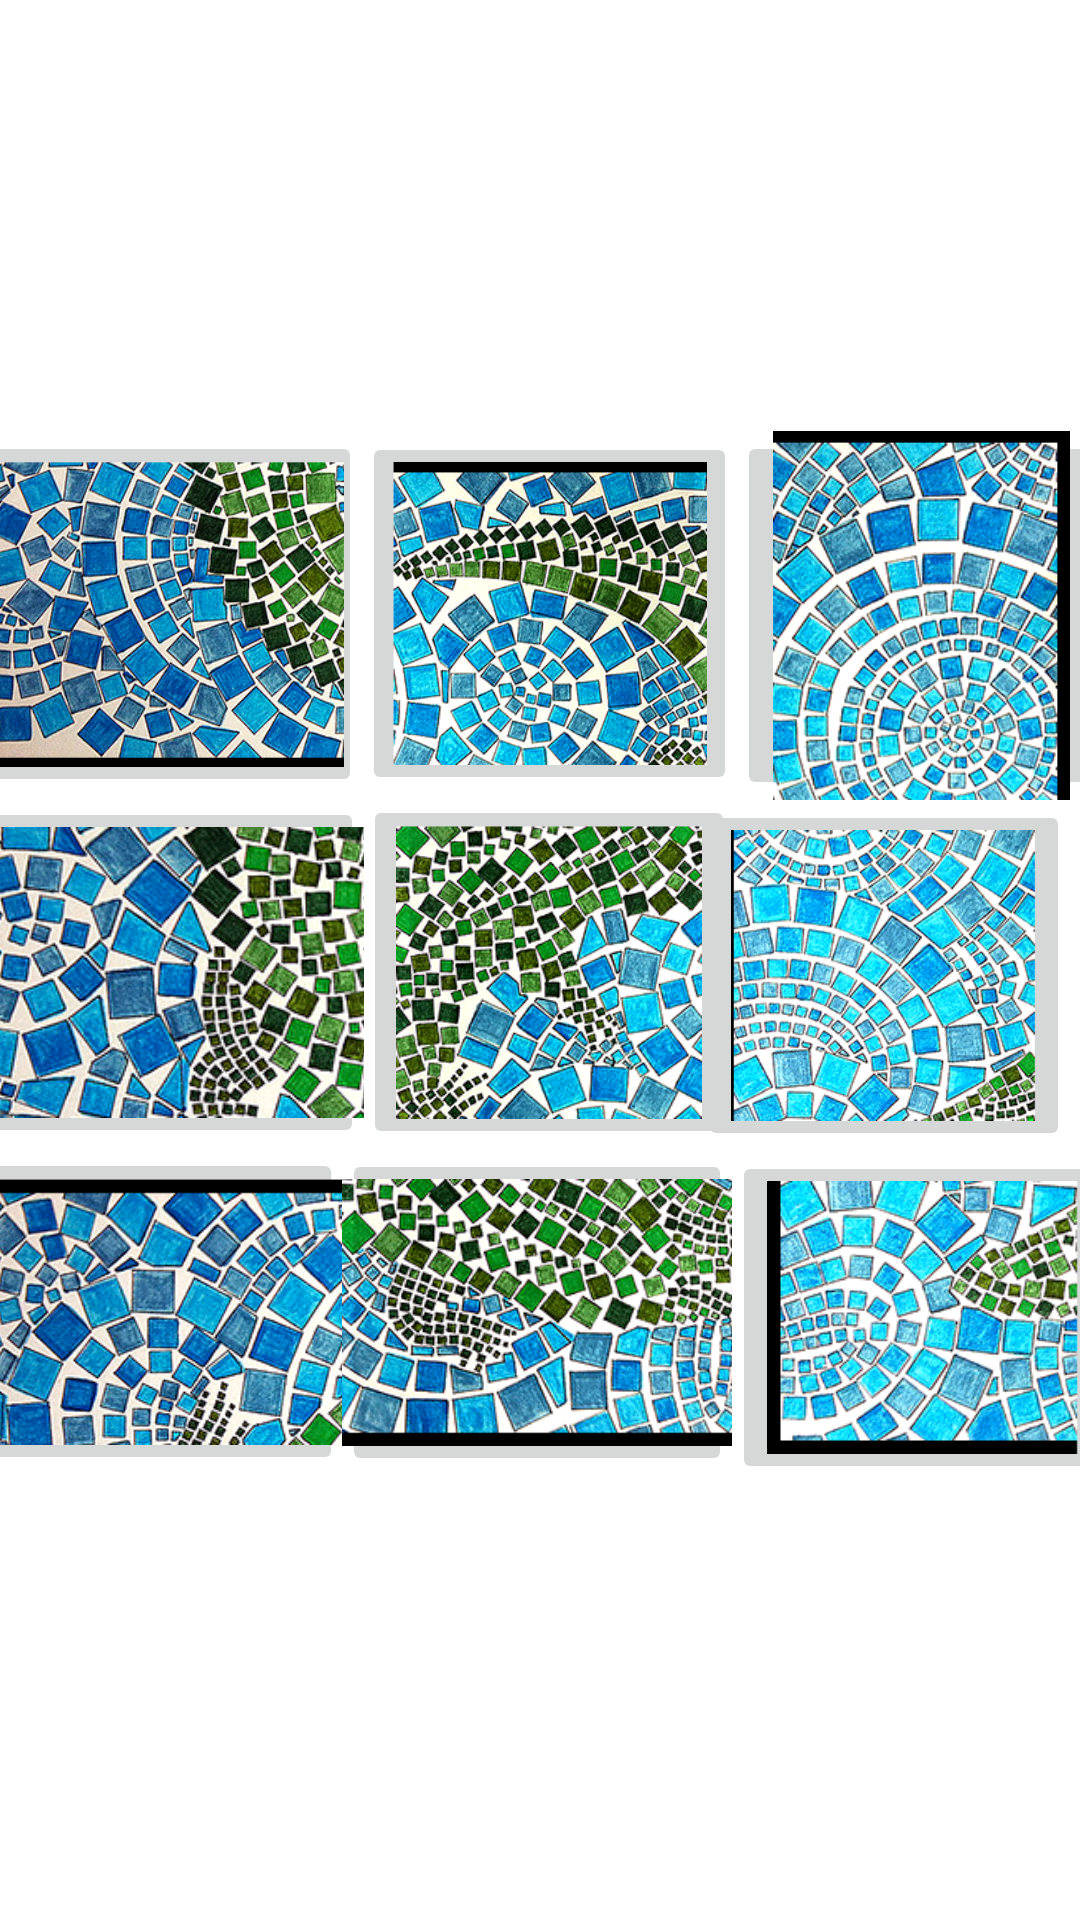

Android layout source for this screen:
<!-- AndroidManifest.xml: application theme Theme.BrainTrainingExclusiveFromITCUBE -->
<!-- res/layout/activity_lvl1_2.xml -->
<?xml version="1.0" encoding="utf-8"?>
<androidx.constraintlayout.widget.ConstraintLayout xmlns:android="http://schemas.android.com/apk/res/android"
    xmlns:app="http://schemas.android.com/apk/res-auto"
    xmlns:tools="http://schemas.android.com/tools"
    android:layout_width="match_parent"
    android:layout_height="match_parent">

    <ImageButton
        android:id="@+id/imageButton3"
        android:layout_width="123dp"
        android:layout_height="123dp"
        android:scaleType="centerCrop"
        android:contentDescription="@null"
        android:layout_marginTop="189dp"
        android:layout_marginEnd="17dp"
        android:src="@drawable/mozayka3"
        app:layout_constraintBottom_toTopOf="@+id/imageButton6"
        app:layout_constraintEnd_toEndOf="parent"
        app:layout_constraintStart_toEndOf="@+id/imageButton2"
        app:layout_constraintTop_toTopOf="parent" />

    <ImageButton
        android:id="@+id/imageButton"
        android:layout_width="132dp"
        android:layout_height="122dp"
        android:scaleType="centerCrop"
        android:contentDescription="@null"
        android:layout_marginStart="14dp"
        android:layout_marginTop="189dp"
        android:src="@drawable/mozayka1_2"
        app:layout_constraintBottom_toTopOf="@+id/imageButton4"
        app:layout_constraintEnd_toStartOf="@+id/imageButton2"
        app:layout_constraintStart_toStartOf="parent"
        app:layout_constraintTop_toTopOf="parent"
        tools:ignore="SpeakableTextPresentCheck,SpeakableTextPresentCheck" />

    <ImageButton
        android:id="@+id/imageButton2"
        android:layout_width="125dp"
        android:layout_height="121dp"
        android:scaleType="centerCrop"
        android:contentDescription="@null"
        android:layout_marginTop="189dp"
        android:src="@drawable/mozayka2_1"
        app:layout_constraintBottom_toTopOf="@+id/imageButton5"
        app:layout_constraintEnd_toStartOf="@+id/imageButton3"
        app:layout_constraintStart_toEndOf="@+id/imageButton"
        app:layout_constraintTop_toTopOf="parent" />

    <ImageButton
        android:id="@+id/imageButton4"
        android:layout_width="132dp"
        android:layout_height="117dp"
        android:scaleType="centerCrop"
        android:contentDescription="@null"
        android:layout_marginStart="13dp"
        android:src="@drawable/mozayka4"
        app:layout_constraintBottom_toTopOf="@+id/imageButton7"
        app:layout_constraintEnd_toStartOf="@+id/imageButton5"
        app:layout_constraintHorizontal_bias="1.0"
        app:layout_constraintStart_toStartOf="parent"
        app:layout_constraintTop_toBottomOf="@+id/imageButton" />

    <ImageButton
        android:id="@+id/imageButton5"
        android:layout_width="124dp"
        android:layout_height="118dp"
        android:scaleType="centerCrop"
        android:contentDescription="@null"
        android:src="@drawable/mozayka5_2"
        app:layout_constraintBottom_toTopOf="@+id/imageButton8"
        app:layout_constraintEnd_toStartOf="@+id/imageButton3"
        app:layout_constraintStart_toEndOf="@+id/imageButton"
        app:layout_constraintTop_toBottomOf="@+id/imageButton2" />

    <ImageButton
        android:id="@+id/imageButton6"
        android:layout_width="124dp"
        android:layout_height="117dp"
        android:scaleType="centerCrop"
        android:contentDescription="@null"
        android:layout_marginEnd="16dp"
        android:src="@drawable/mozayka6_1"
        app:layout_constraintBottom_toTopOf="@+id/imageButton9"
        app:layout_constraintEnd_toEndOf="parent"
        app:layout_constraintStart_toEndOf="@+id/imageButton5"
        app:layout_constraintTop_toBottomOf="@+id/imageButton3" />

    <ImageButton
        android:id="@+id/imageButton7"
        android:layout_width="131dp"
        android:layout_height="109dp"
        android:scaleType="centerCrop"
        android:contentDescription="@null"
        android:layout_marginStart="10dp"
        android:layout_marginBottom="194dp"
        android:src="@drawable/mozayka7_2"
        app:layout_constraintBottom_toBottomOf="parent"
        app:layout_constraintEnd_toStartOf="@+id/imageButton8"
        app:layout_constraintStart_toStartOf="parent"
        app:layout_constraintTop_toBottomOf="@+id/imageButton4" />

    <ImageButton
        android:id="@+id/imageButton8"
        android:layout_width="130dp"
        android:layout_height="109dp"
        android:scaleType="centerCrop"
        android:contentDescription="@null"
        android:layout_marginBottom="193dp"
        android:src="@drawable/mozayka8"
        app:layout_constraintBottom_toBottomOf="parent"
        app:layout_constraintEnd_toStartOf="@+id/imageButton9"
        app:layout_constraintStart_toEndOf="@+id/imageButton7"
        app:layout_constraintTop_toBottomOf="@+id/imageButton5" />

    <ImageButton
        android:id="@+id/imageButton9"
        android:layout_width="127dp"
        android:layout_height="111dp"
        android:scaleType="centerCrop"
        android:contentDescription="@null"
        android:layout_marginEnd="16dp"
        android:layout_marginBottom="191dp"
        android:src="@drawable/mozayka9_1"
        app:layout_constraintBottom_toBottomOf="parent"
        app:layout_constraintEnd_toEndOf="parent"
        app:layout_constraintStart_toEndOf="@+id/imageButton8"
        app:layout_constraintTop_toBottomOf="@+id/imageButton6" />
</androidx.constraintlayout.widget.ConstraintLayout>
<!-- resources referenced by this layout -->
<resources>
  <!-- drawable mozayka1_2: png bitmap (drawable, 185875 bytes) -->
  <!-- drawable mozayka2_1: png bitmap (drawable, 155849 bytes) -->
  <!-- drawable mozayka3: png bitmap (drawable, 112330 bytes) -->
  <!-- drawable mozayka4: png bitmap (drawable, 126521 bytes) -->
  <!-- drawable mozayka5_2: png bitmap (drawable, 111004 bytes) -->
  <!-- drawable mozayka6_1: png bitmap (drawable, 113298 bytes) -->
  <!-- drawable mozayka7_2: png bitmap (drawable, 123445 bytes) -->
  <!-- drawable mozayka8: png bitmap (drawable, 103324 bytes) -->
  <!-- drawable mozayka9_1: png bitmap (drawable, 73441 bytes) -->
  <style name="Theme.BrainTrainingExclusiveFromITCUBE" parent="Theme.MaterialComponents.DayNight.NoActionBar">
          
          <item name="colorPrimary">@color/purple_500</item>
          <item name="colorPrimaryVariant">@color/purple_700</item>
          <item name="colorOnPrimary">@color/white</item>
          
          <item name="colorSecondary">@color/teal_200</item>
          <item name="colorSecondaryVariant">@color/teal_700</item>
          <item name="colorOnSecondary">@color/black</item>
          
          <item name="android:statusBarColor" tools:targetApi="l">?attr/colorPrimaryVariant</item>
          
          <item name="android:windowFullscreen">true</item>
      </style>
  <!-- not gathered from this repository: default colours our renderer supplied (Android Studio template values) -->
  <color name="purple_500">#FF6200EE</color>
  <color name="purple_700">#FF3700B3</color>
  <color name="teal_200">#FF03DAC5</color>
  <color name="teal_700">#FF018786</color>
  <color name="black">#FF000000</color>
  <color name="white">#FFFFFFFF</color>
</resources>
